Run: headless pygame with SDL's dummy video driver; simulated clock (each Clock.tick advances the game by its frame time, no real sleeping); random seed 0; keys injected as events and as key.get_pressed() state; no mouse input.
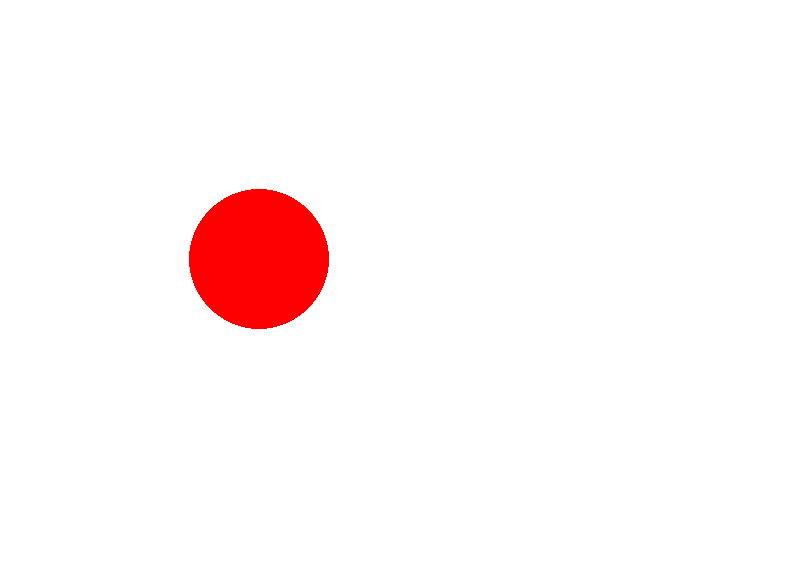
Frame 1 of 4 · flips 1–60 · no input
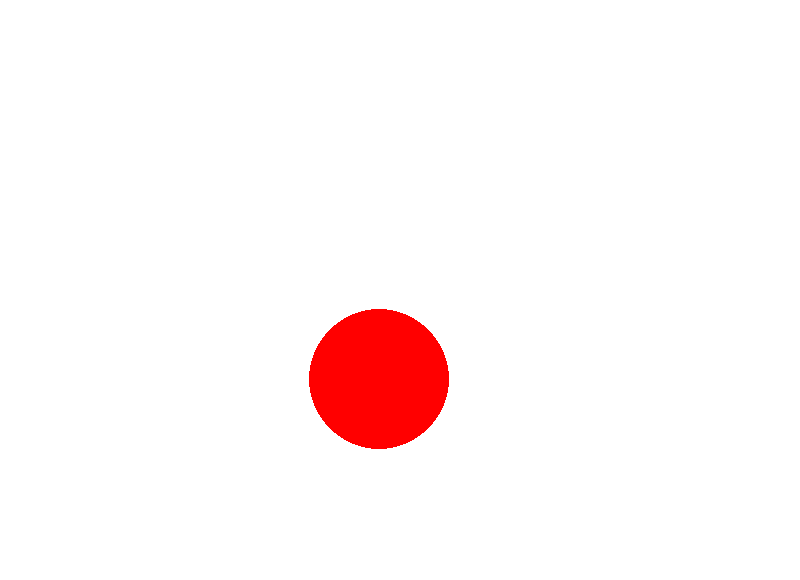
Frame 2 of 4 · flips 61–180 · tapped SPACE, RETURN · held RIGHT (→), D
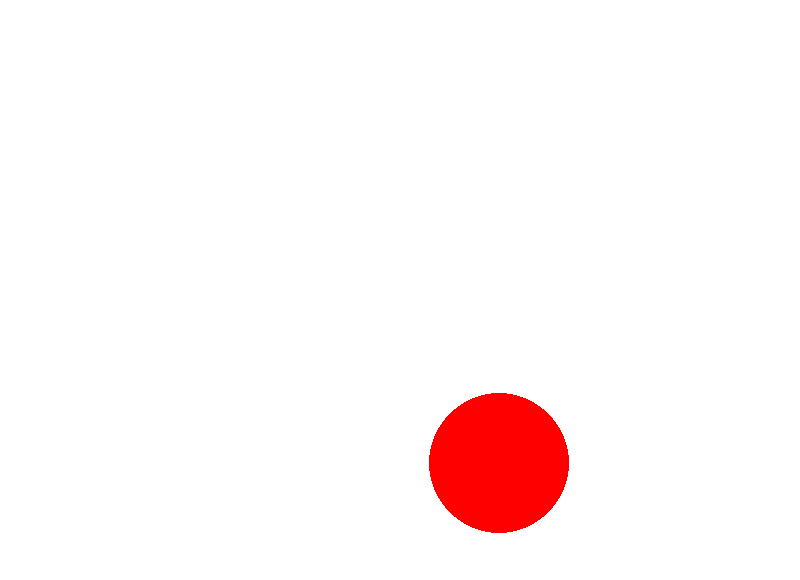
Frame 3 of 4 · flips 181–300 · held DOWN (↓), S
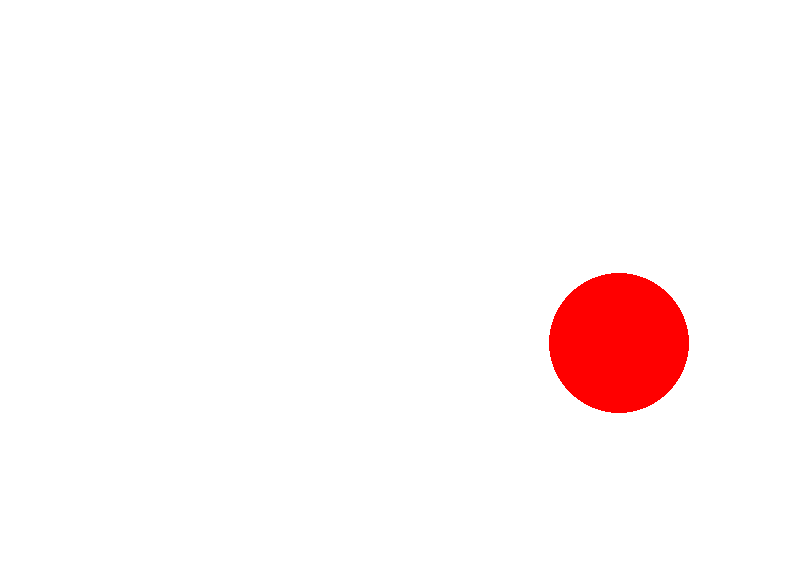
Frame 4 of 4 · flips 301–420 · held LEFT (←), A, UP (↑), W

The pygame program that drew these frames:

import pygame

pygame.init()

window = pygame.display.set_mode([800, 580])

circX = 200
circY = 200
speedX = 1
speedY = 1

clock = pygame.time.Clock()
while True:
  window.fill((255, 255, 255))

  pygame.draw.circle(
    window,
    (255, 0, 0),
    [circX, circY],
    70
  )

  circX = circX + speedX  
  circY = circY + speedY

  if circX < 0 or circX > 700:
    speedX = -speedX
  if circY < 0 or circY > 480:
    speedY = -speedY

  pygame.display.update()
  clock.tick(60)
